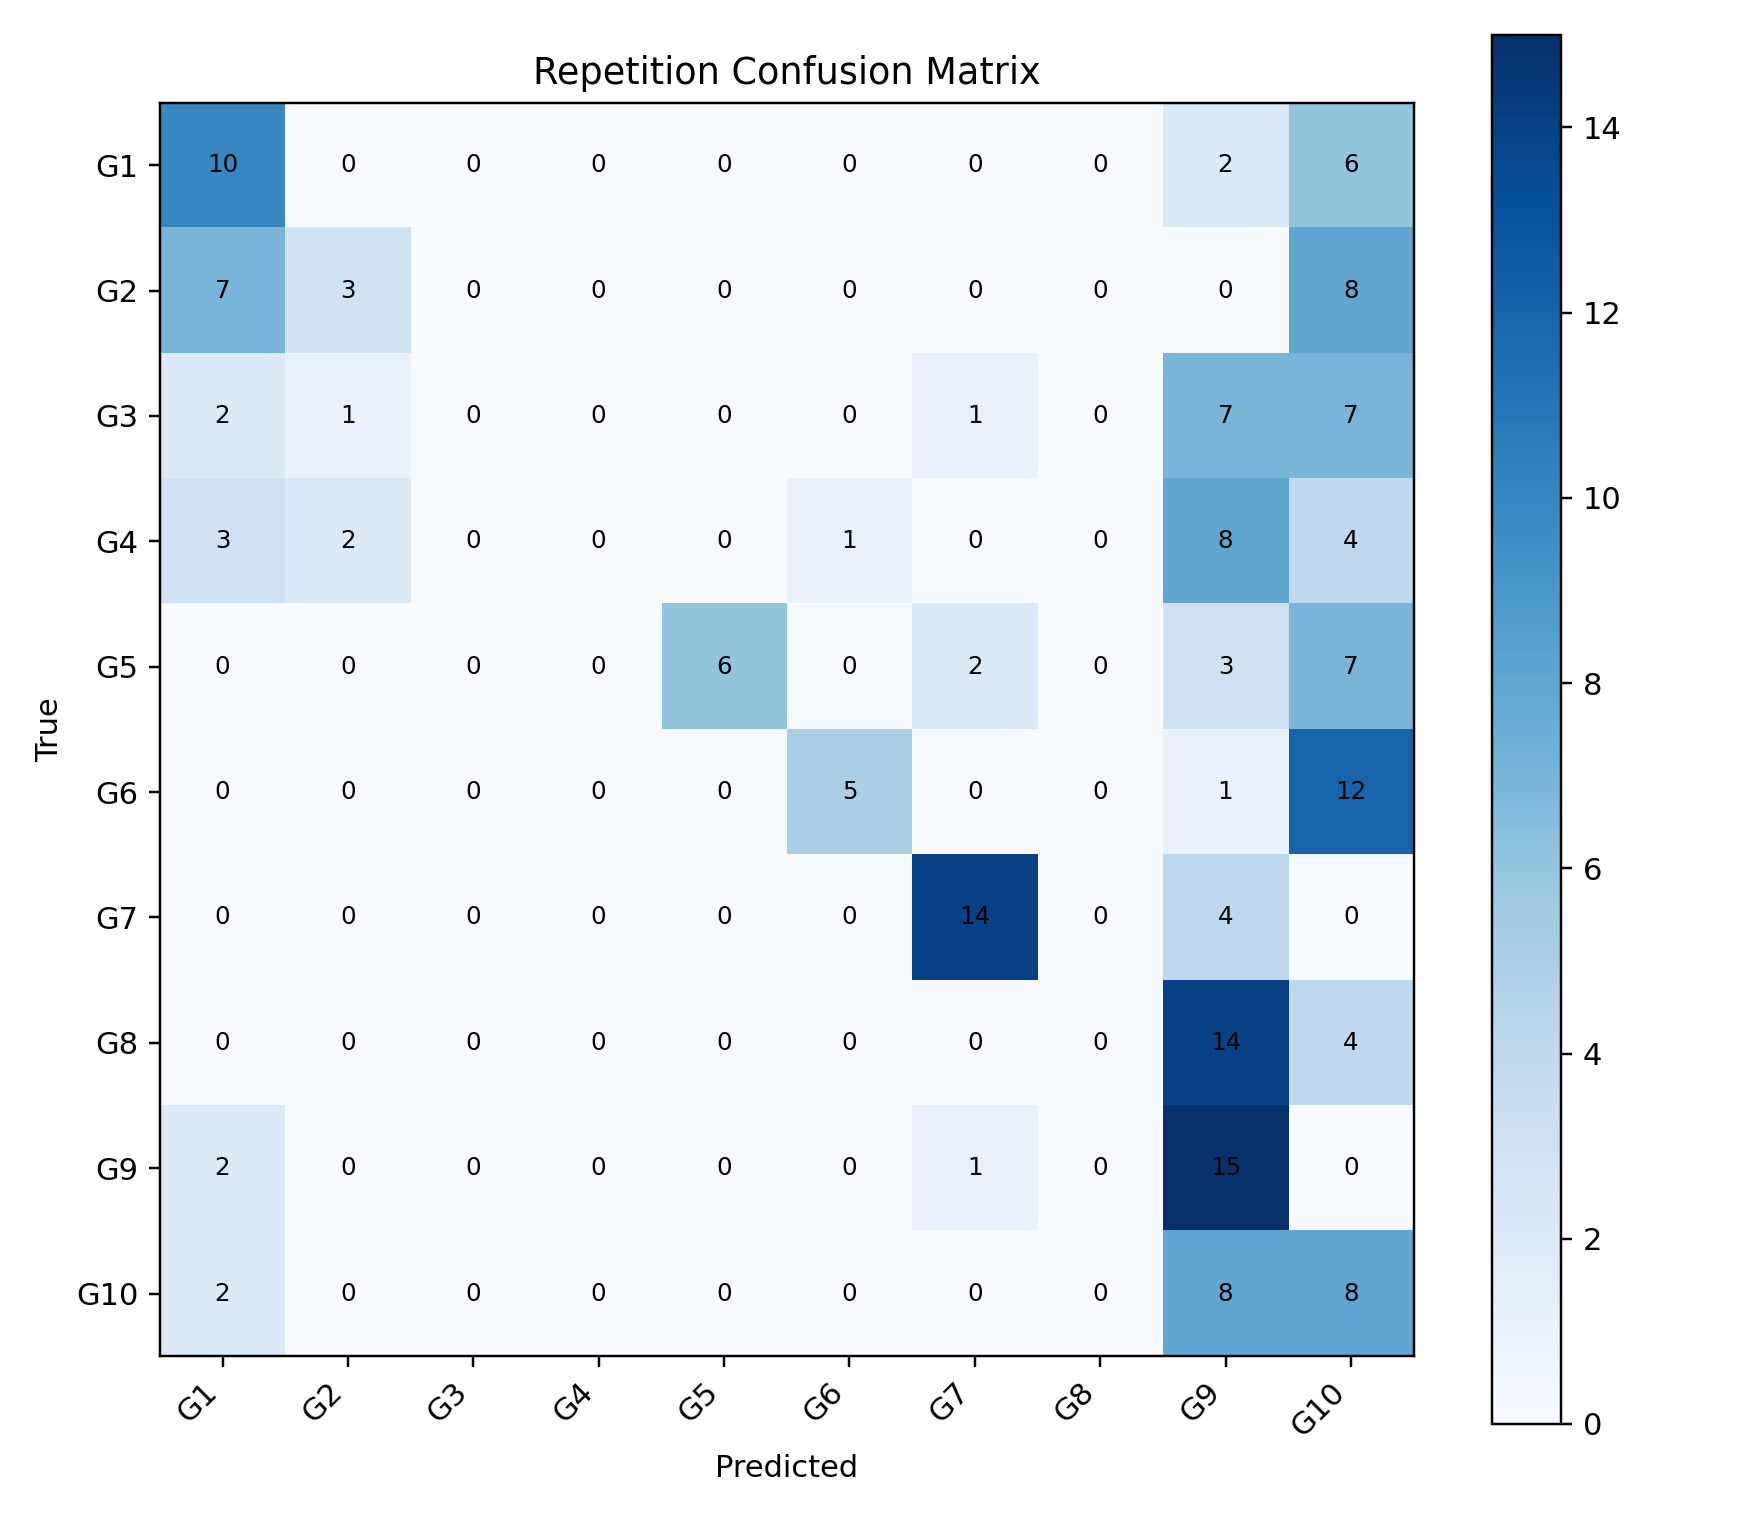

The table this chart was drawn from, first rows:
, G1, G2, G3, G4, G5, G6, G7, G8, G9, G10
G1, 10, 0, 0, 0, 0, 0, 0, 0, 2, 6
G2, 7, 3, 0, 0, 0, 0, 0, 0, 0, 8
G3, 2, 1, 0, 0, 0, 0, 1, 0, 7, 7
G4, 3, 2, 0, 0, 0, 1, 0, 0, 8, 4
G5, 0, 0, 0, 0, 6, 0, 2, 0, 3, 7
G6, 0, 0, 0, 0, 0, 5, 0, 0, 1, 12
G7, 0, 0, 0, 0, 0, 0, 14, 0, 4, 0
G8, 0, 0, 0, 0, 0, 0, 0, 0, 14, 4
G9, 2, 0, 0, 0, 0, 0, 1, 0, 15, 0
G10, 2, 0, 0, 0, 0, 0, 0, 0, 8, 8
